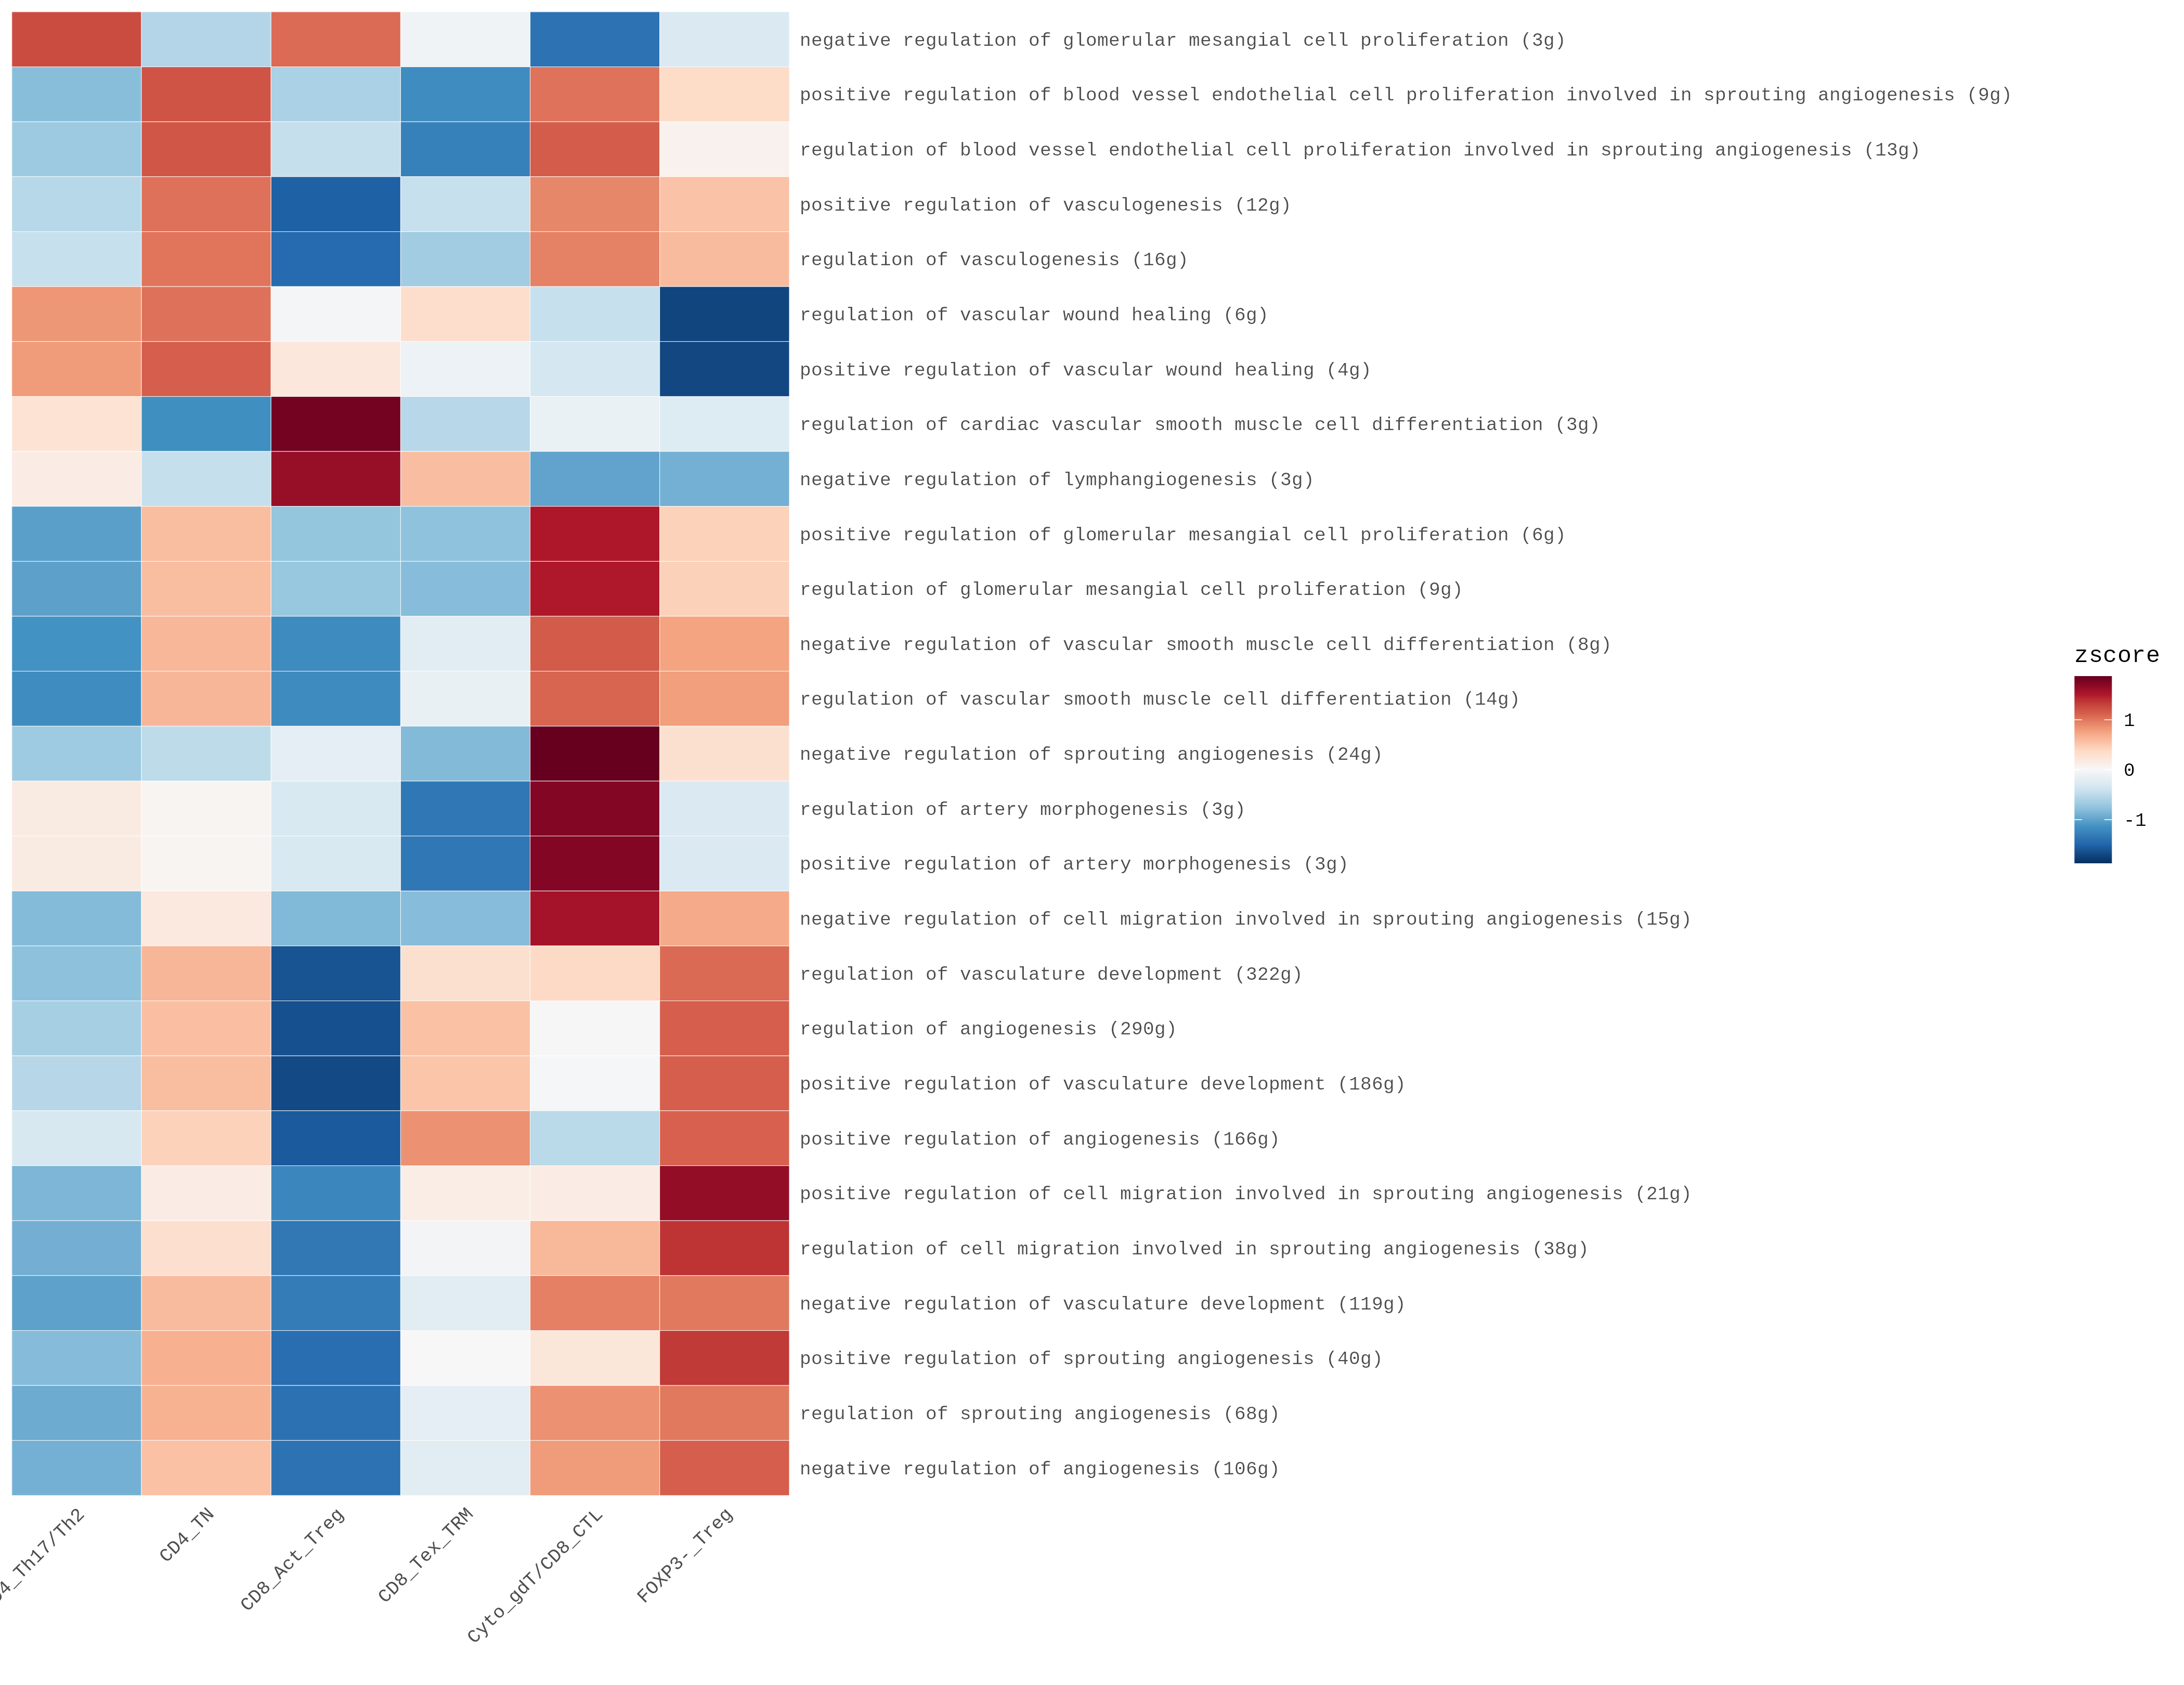

The data file committed next to this chart (first rows):
pathway	CD4_Th17/Th2	CD4_TN	CD8_Act_Treg	CD8_Tex_TRM	Cyto_gdT/CD8_CTL	FOXP3-_Treg
negative regulation of glomerular mesang…	1.243	-0.5541	1.063	-0.07541	-1.389	-0.288
positive regulation of blood vessel endo…	-0.7956	1.194	-0.6115	-1.176	1.025	0.3643
regulation of blood vessel endothelial c…	-0.6872	1.184	-0.4438	-1.272	1.143	0.07546
positive regulation of vasculogenesis (1…	-0.5301	1.03	-1.526	-0.4369	0.914	0.549
regulation of vasculogenesis (16g)	-0.434	1.009	-1.451	-0.663	0.9462	0.5929
regulation of vascular wound healing (6g…	0.8274	1.029	-0.03436	0.3323	-0.4356	-1.719
positive regulation of vascular wound he…	0.8021	1.135	0.2146	-0.1115	-0.3393	-1.701
regulation of cardiac vascular smooth mu…	0.2702	-1.156	1.798	-0.5229	-0.1324	-0.2576
negative regulation of lymphangiogenesis…	0.1423	-0.443	1.625	0.5768	-0.9971	-0.9038
positive regulation of glomerular mesang…	-1.028	0.5829	-0.7384	-0.7632	1.512	0.435
regulation of glomerular mesangial cell …	-1.011	0.5815	-0.717	-0.8049	1.511	0.4408
negative regulation of vascular smooth m…	-1.129	0.624	-1.186	-0.2096	1.149	0.7511
regulation of vascular smooth muscle cel…	-1.169	0.6272	-1.185	-0.1513	1.096	0.7818
negative regulation of sprouting angioge…	-0.6787	-0.4882	-0.1848	-0.8253	1.868	0.3087
regulation of artery morphogenesis (3g)	0.1599	0.04624	-0.2929	-1.35	1.726	-0.2894
positive regulation of artery morphogene…	0.1599	0.04624	-0.2929	-1.35	1.726	-0.2894
negative regulation of cell migration in…	-0.8196	0.1931	-0.8374	-0.8062	1.561	0.7089
regulation of vasculature development (3…	-0.7704	0.6273	-1.621	0.3118	0.3834	1.069
regulation of angiogenesis (290g)	-0.6242	0.5688	-1.641	0.5544	0.0072	1.135
positive regulation of vasculature devel…	-0.5308	0.5831	-1.682	0.5256	-0.02442	1.128
positive regulation of angiogenesis (166…	-0.3179	0.4371	-1.572	0.8527	-0.5146	1.115
positive regulation of cell migration in…	-0.8587	0.1462	-1.221	0.1377	0.1506	1.646
regulation of cell migration involved in…	-0.9053	0.3167	-1.345	-0.05459	0.6126	1.376
negative regulation of vasculature devel…	-1.007	0.5948	-1.306	-0.2196	0.9487	0.9891
positive regulation of sprouting angioge…	-0.8107	0.6659	-1.426	-9.40704877370879e-5	0.2228	1.348
regulation of sprouting angiogenesis (68…	-0.9357	0.6607	-1.392	-0.1819	0.8594	0.9894
negative regulation of angiogenesis (106…	-0.9034	0.5541	-1.38	-0.2062	0.8002	1.135
